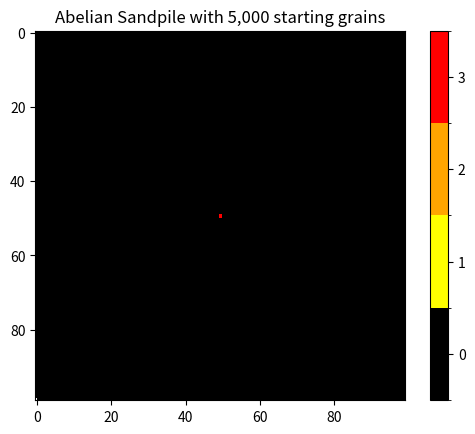

Reproduce this figure in Python.
#!/usr/bin/env python3

import numpy as np
import matplotlib.pyplot as plt
import matplotlib.animation as animation
from matplotlib import colors

def topple(grid):
    mask = grid > 3
    grid[:,1:] += mask[:,:-1]
    grid[:,:-1] += mask[:,1:]
    grid[1:,:] += mask[:-1,:]
    grid[:-1,:] += mask[1:,:]
    grid -= mask*4

def draw_graph(grid_size, n):
    grid = np.zeros([grid_size, grid_size])
    center = grid_size//2
    grid[center, center] = n
    
    fig = plt.figure()
    cmap = colors.ListedColormap(['black','yellow','orange','red'])
    im = plt.imshow(grid, animated=True, cmap=cmap, vmax=3)
    bounds = [-.5, .5, 1.5, 2.5, 3.5]
    norm = colors.BoundaryNorm(bounds, cmap.N)
    heatmap = plt.pcolor(grid, cmap=cmap, norm=norm)
    plt.colorbar(heatmap, ticks=[0, 1, 2, 3])
    plt.title(f"Abelian Sandpile with {n:,} starting grains")

    def ani_update(val):
        if grid[center,center] <= 3 and grid.max() <= 3:
            ani._stop()
        topple(grid)
        im.set_array(grid)
        return im,

    ani = animation.FuncAnimation(fig, ani_update, interval=50, blit=True)
    plt.show()

def main():
    n = 5000
    grid_size = 100

    if grid_size % 2 ==0:
        grid_size -= 1

    draw_graph(grid_size, n)

if __name__ == "__main__":
    main()
